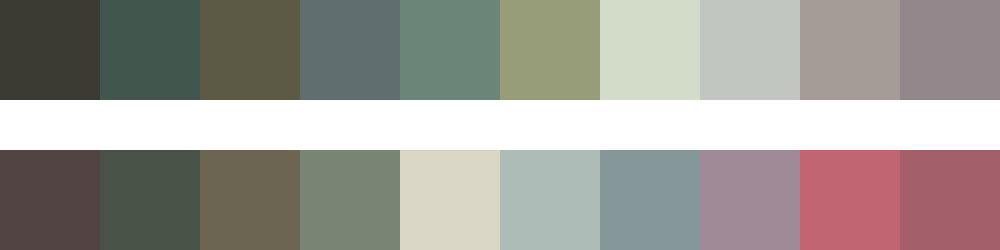

Source data for this figure (header and first rows):
#3c3b31	#41564d	#5c5944	#616e6f	#6b8579	#969d78	#d2dcc9	#c2c6c0	#a69c97	#94878b
#524443	#495246	#6b6552	#788574	#dad6c6	#aebcb7	#859798	#a18a98	#c16573	#a35f6a
